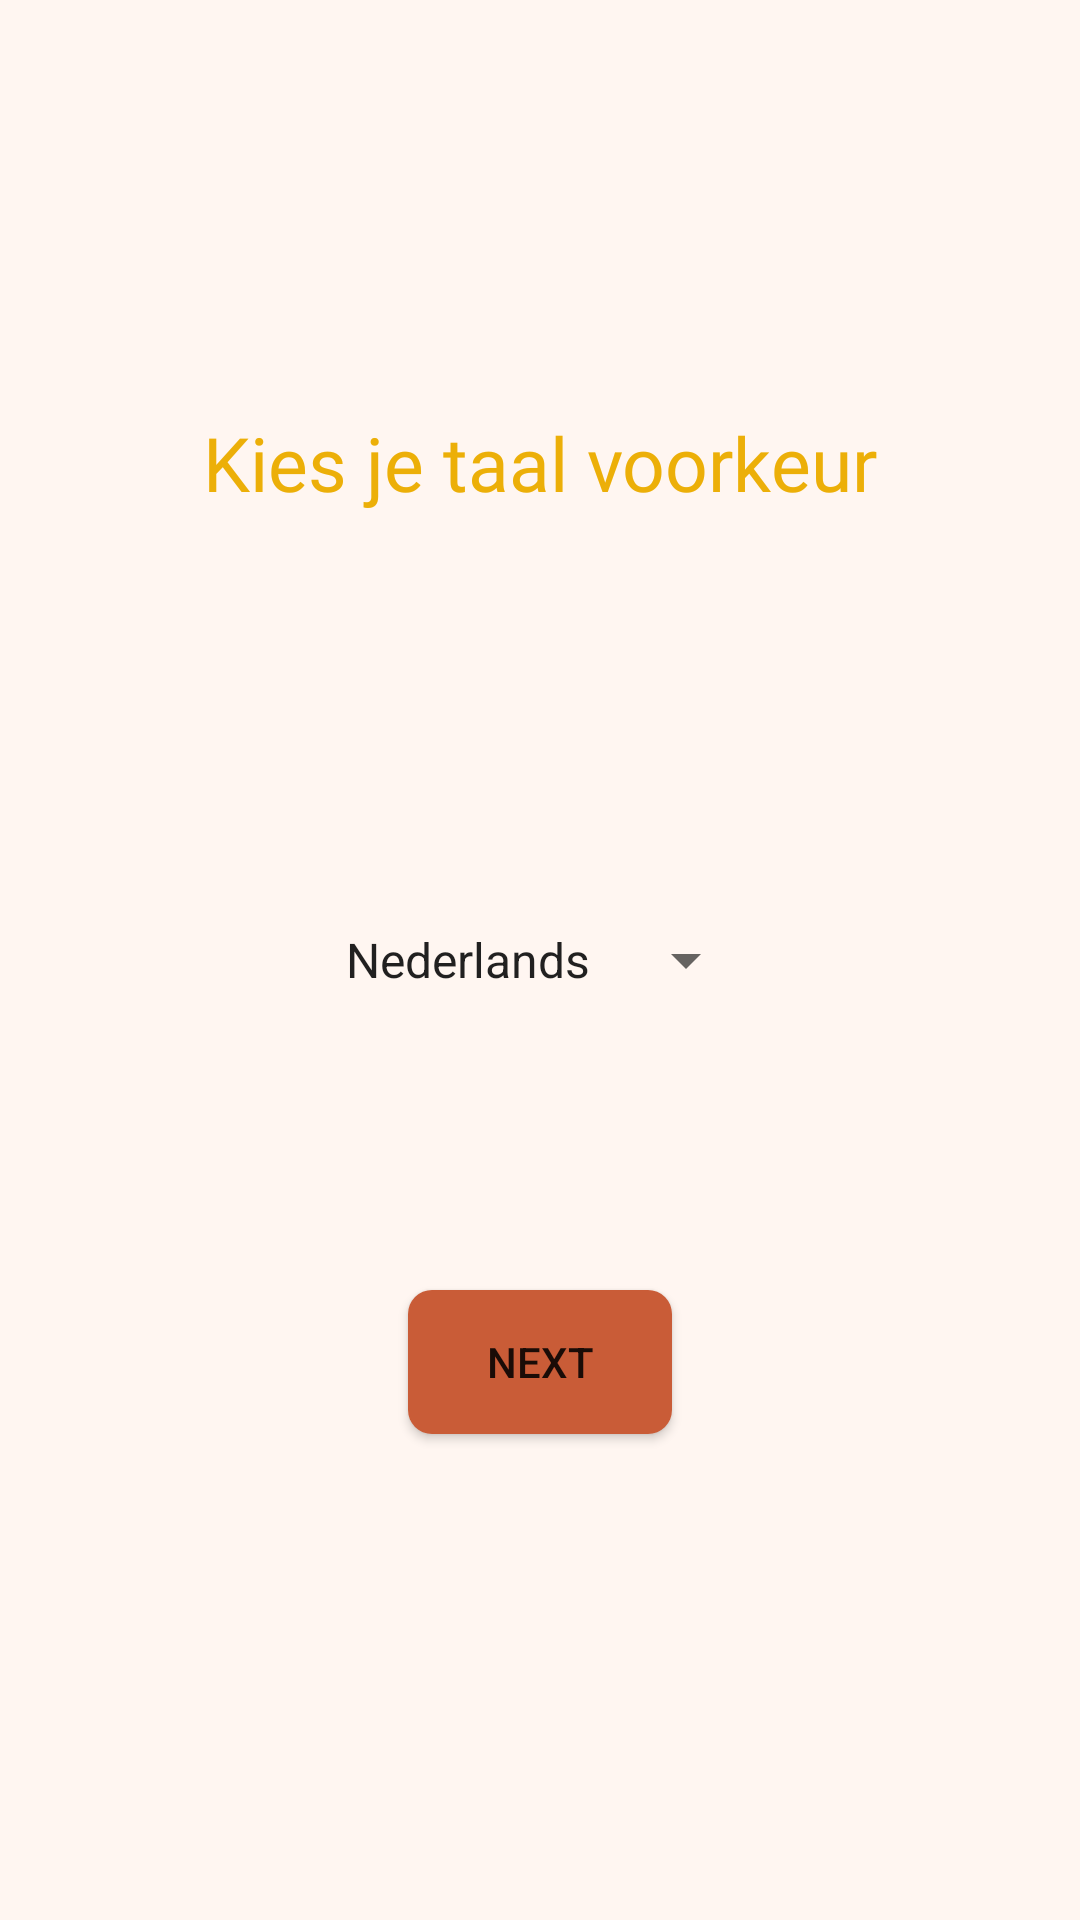

Write the Android layout XML for this screen, with the resource values it uses.
<!-- AndroidManifest.xml: application theme Theme.DaBijhouder -->
<!-- res/layout/fragment_choose_language.xml -->
<?xml version="1.0" encoding="utf-8"?>
<androidx.constraintlayout.widget.ConstraintLayout xmlns:android="http://schemas.android.com/apk/res/android"
    xmlns:app="http://schemas.android.com/apk/res-auto"
    xmlns:tools="http://schemas.android.com/tools"
    android:layout_width="match_parent"
    android:id="@+id/chooseLanguageFragment"
    android:layout_height="match_parent"
    tools:context=".ChooseLanguageFragment"
    android:background="@color/background">

    <androidx.appcompat.widget.AppCompatTextView
        android:id="@+id/tv_kies_taal"
        android:layout_width="wrap_content"
        android:layout_height="wrap_content"
        android:fontFamily="@font/roboto_slab"
        android:text="@string/kies_taal"
        android:textColor="@color/standard"
        android:textSize="25sp"
        app:layout_constraintBottom_toTopOf="@+id/spinner_talen"
        app:layout_constraintEnd_toEndOf="parent"
        app:layout_constraintStart_toStartOf="parent"
        app:layout_constraintTop_toTopOf="parent" />

    <Spinner
        android:id="@+id/spinner_talen"
        android:layout_width="wrap_content"
        android:layout_height="wrap_content"
        android:spinnerMode="dropdown"
        android:entries="@array/talen"
        app:layout_constraintBottom_toBottomOf="parent"
        app:layout_constraintEnd_toEndOf="@+id/tv_kies_taal"
        app:layout_constraintStart_toStartOf="@+id/tv_kies_taal"
        app:layout_constraintTop_toTopOf="parent" />

    <Button
        android:id="@+id/startUp_language_btn_next"
        android:layout_width="wrap_content"
        android:layout_height="wrap_content"
        android:layout_marginBottom="64dp"
        android:text="next"
        android:backgroundTint="@color/main"
        app:layout_constraintBottom_toBottomOf="parent"
        app:layout_constraintEnd_toEndOf="parent"
        android:background="@drawable/basic_button_background"
        app:layout_constraintStart_toStartOf="parent"
        app:layout_constraintTop_toBottomOf="@+id/spinner_talen" />

</androidx.constraintlayout.widget.ConstraintLayout>
<!-- resources referenced by this layout -->
<resources>
  <string-array name="talen">
          <item>Nederlands</item>
          <item>English</item>
      </string-array>
  <color name="background">#FFF6F1</color>
  <color name="main">#C95C37</color>
  <color name="standard">#ECAF08</color>
  <!-- drawable basic_button_background (drawable) -->
  <?xml version="1.0" encoding="utf-8"?>
  <shape xmlns:android="http://schemas.android.com/apk/res/android"
      android:shape="rectangle">
      <padding android:bottom="10dp"
          android:top="10dp"/>
      <corners android:radius="8dp"/>
      <solid android:color="@color/main"/>
  </shape>
  <string name="kies_taal">Kies je taal voorkeur</string>
  <style name="Theme.DaBijhouder" parent="Theme.MaterialComponents.DayNight.NoActionBar">
          
          <item name="colorPrimary">@color/main</item>
          <item name="colorPrimaryVariant">#632D1B</item>
          <item name="colorOnPrimary">@color/white</item>
          
          <item name="colorSecondary">@color/teal_200</item>
          <item name="colorSecondaryVariant">@color/teal_700</item>
          <item name="colorOnSecondary">@color/black</item>
          
          <item name="android:statusBarColor" tools:targetApi="l">?attr/colorPrimaryVariant</item>
          
      </style>
  <color name="white">#FFFFFFFF</color>
  <color name="teal_200">#E0BE5E</color>
  <color name="teal_700">#FF018786</color>
  <color name="black">#FF000000</color>
</resources>
